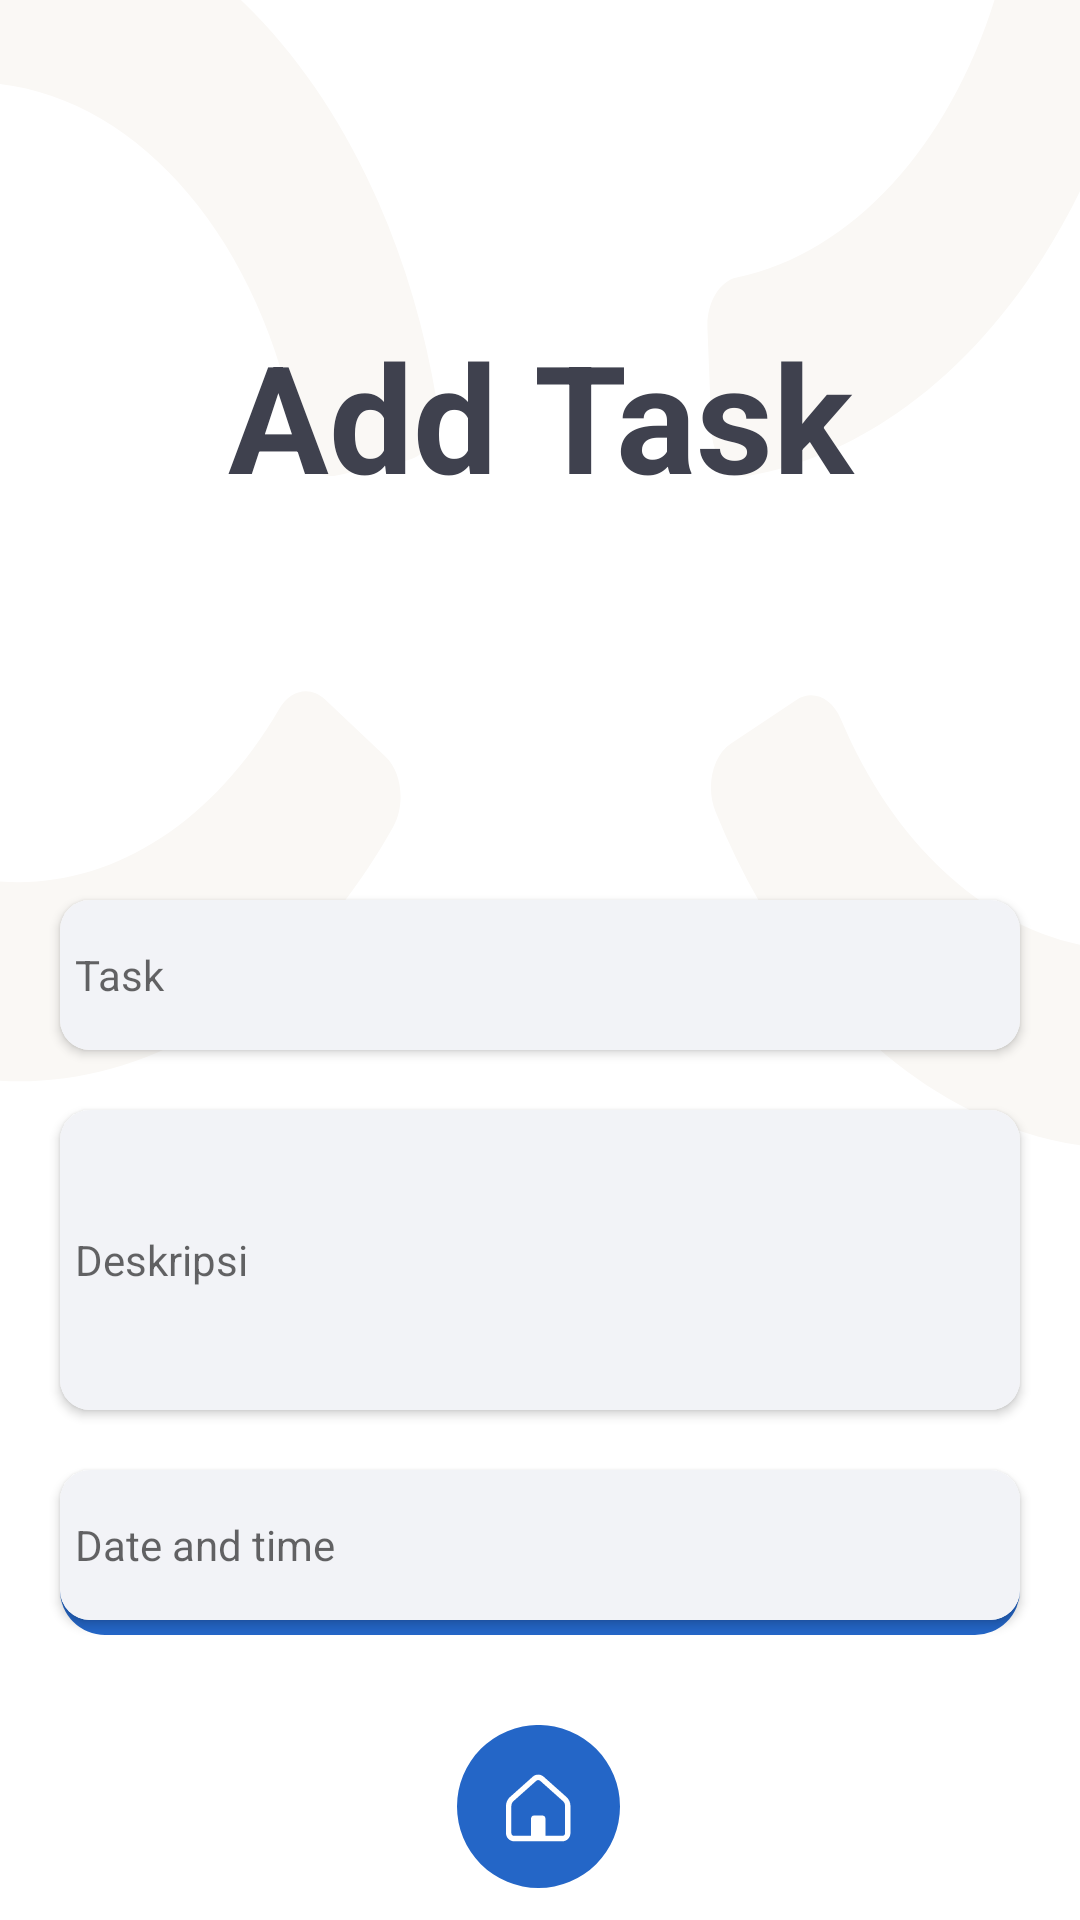

Reconstruct the res/layout file that produces this screen, plus the resources it refers to.
<!-- AndroidManifest.xml: application theme Theme.Smartwork -->
<!-- res/layout/activity_add_task.xml -->
<?xml version="1.0" encoding="utf-8"?>
<RelativeLayout
    xmlns:android="http://schemas.android.com/apk/res/android"
    xmlns:app="http://schemas.android.com/apk/res-auto"
    xmlns:tools="http://schemas.android.com/tools"
    android:layout_width="match_parent"
    android:layout_height="match_parent"
    tools:context=".MenuEmployee.AddTaskActivity">

    <RelativeLayout
        android:id="@+id/relativeimg"
        android:layout_width="match_parent"
        android:layout_height="450dp"
        android:background="@drawable/ic_background_login">
        <ImageView
            android:id="@+id/btnBack"
            android:layout_width="wrap_content"
            android:layout_height="wrap_content"
            app:srcCompat="@drawable/ic_back"
            android:layout_marginTop="55dp"
            android:layout_marginLeft="10dp"/>
        <TextView
            android:layout_below="@id/btnBack"
            android:layout_marginTop="50dp"
            android:gravity="center"
            android:layout_width="match_parent"
            android:layout_height="wrap_content"
            android:text="Add Task"
            android:textColor="#3F414E"
            android:textSize="50dp"
            android:textStyle="bold">
        </TextView>
    </RelativeLayout>
    <androidx.cardview.widget.CardView
        android:id="@+id/card_input_task"
        android:layout_marginRight="20dp"
        android:layout_marginLeft="20dp"
        app:cardCornerRadius="10dp"
        android:layout_marginTop="300dp"
        android:layout_width="match_parent"
        android:layout_height="50dp">
        <LinearLayout
            android:orientation="horizontal"
            android:layout_width="match_parent"
            android:layout_height="match_parent">
            <EditText
                android:id="@+id/et_task"
                android:layout_width="0dp"
                android:layout_height="match_parent"
                android:layout_weight="1"
                android:hint="Task"
                android:background="@color/abu"
                android:maxLines="1"
                android:paddingStart="5dp"
                android:paddingEnd="5dp"
                android:textColor="@color/black"
                android:textSize="14dp" />
        </LinearLayout>
    </androidx.cardview.widget.CardView>
    <androidx.cardview.widget.CardView
        android:layout_below="@+id/card_input_task"
        android:id="@+id/card_input_desc"
        android:layout_marginRight="20dp"
        android:layout_marginLeft="20dp"
        app:cardCornerRadius="10dp"
        android:layout_marginTop="20dp"
        android:layout_width="match_parent"
        android:layout_height="100dp">
        <LinearLayout
            android:orientation="horizontal"
            android:layout_width="match_parent"
            android:layout_height="match_parent">
            <EditText
                android:id="@+id/et_desc"
                android:layout_width="0dp"
                android:layout_height="match_parent"
                android:layout_weight="1"
                android:hint="Deskripsi"
                android:background="@color/abu"
                android:maxLines="1"
                android:paddingStart="5dp"
                android:paddingEnd="5dp"
                android:textColor="@color/black"
                android:textSize="14dp" />
        </LinearLayout>
    </androidx.cardview.widget.CardView>
    <androidx.cardview.widget.CardView
        android:layout_below="@+id/card_input_desc"
        android:id="@+id/card_input_tgl"
        android:layout_marginRight="20dp"
        android:layout_marginLeft="20dp"
        app:cardCornerRadius="10dp"
        android:layout_marginTop="20dp"
        android:layout_width="match_parent"
        android:layout_height="50dp">
        <LinearLayout
            android:orientation="horizontal"
            android:layout_width="match_parent"
            android:layout_height="match_parent">
            <TextView
                android:gravity="center|left"
                android:id="@+id/et_tgl"
                android:layout_width="0dp"
                android:layout_height="match_parent"
                android:layout_weight="1"
                android:hint="Date and time"
                android:background="@color/abu"
                android:maxLines="1"
                android:paddingStart="5dp"
                android:paddingEnd="5dp"
                android:textColor="@color/black"
                android:textSize="14dp" />
        </LinearLayout>
    </androidx.cardview.widget.CardView>
    <TextView
        android:id="@+id/btnAdd"
        android:gravity="center"
        android:layout_width="match_parent"
        android:layout_height="wrap_content"
        android:text="Add task"
        android:textColor="#ffffff"
        android:textSize="20dp"
        android:layout_marginLeft="20dp"
        android:layout_marginRight="20dp"
        android:paddingTop="10dp"
        android:paddingBottom="10dp"
        android:background="@drawable/btn_design_main"
        android:layout_marginTop="20dp"
        android:layout_marginBottom="20dp"
        android:layout_above="@+id/home_dash">
    </TextView>

    <LinearLayout
        android:id="@+id/home_dash"
        android:padding="10dp"
        android:layout_alignParentBottom="true"
        android:background="@color/white"
        android:gravity="center"
        android:layout_width="match_parent"
        android:layout_height="wrap_content">

        <ImageView
            android:id="@+id/home"
            android:layout_width="wrap_content"
            android:layout_height="match_parent"
            app:srcCompat="@drawable/ic_btn_home">

        </ImageView>

    </LinearLayout>


</RelativeLayout>
<!-- resources referenced by this layout -->
<resources>
  <color name="abu">#F2F3F7</color>
  <color name="black">#FF000000</color>
  <color name="white">#FFFFFFFF</color>
  <!-- drawable btn_design_main (drawable-v24) -->
  <?xml version="1.0" encoding="utf-8"?>
  <selector xmlns:android="http://schemas.android.com/apk/res/android">
      <item>
          <shape android:shape="rectangle">
              <corners android:radius="15sp"/>
              <solid android:color="#2466C7"/>
          </shape>
      </item>
  </selector>
  <!-- drawable ic_background_login: vector/xml drawable (drawable, 2331 chars, omitted) -->
  <!-- drawable ic_btn_home (drawable) -->
  <vector xmlns:android="http://schemas.android.com/apk/res/android"
      android:width="55dp"
      android:height="55dp"
      android:viewportWidth="55"
      android:viewportHeight="55">
    <path
        android:pathData="M27.1667,27.1667m-27.1667,0a27.1667,27.1667 0,1 1,54.3334 0a27.1667,27.1667 0,1 1,-54.3334 0"
        android:fillColor="#2466C7"/>
    <path
        android:pathData="M36.6192,24.1212L29.0395,17.3653C27.9567,16.2695 26.1937,16.2695 25.1557,17.32L17.4864,24.1665C16.7437,24.9181 16.332,25.9234 16.332,26.992V36.0391C16.332,37.5424 17.5401,38.765 19.0256,38.765H35.1337C36.6103,38.765 37.8184,37.5424 37.8184,36.0391V26.992C37.8184,25.9234 37.4067,24.9181 36.6192,24.1212ZM36.0286,36.0391C36.0286,36.5462 35.6259,36.9538 35.1337,36.9538H29.4601V31.1216C29.4601,30.5964 29.0484,30.1798 28.5294,30.1798H25.621C25.1109,30.1798 24.6903,30.5964 24.6903,31.1216V36.9538H19.0256C18.5245,36.9538 18.1218,36.5462 18.1218,36.0391V26.992C18.1218,26.4215 18.3545,25.8509 18.7124,25.4796L26.3817,18.6422C26.5696,18.4521 26.8112,18.3524 27.0618,18.3524C27.3302,18.3524 27.5987,18.4611 27.8135,18.6785L35.3932,25.4434C35.8049,25.86 36.0286,26.4124 36.0286,26.992V36.0391Z"
        android:fillColor="#ffffff"/>
  </vector>
  <style name="Theme.Smartwork" parent="Theme.MaterialComponents.DayNight.NoActionBar">
          
          <item name="colorPrimary">#2466C7</item>
          <item name="colorPrimaryVariant">#2466C7</item>
          <item name="colorOnPrimary">@color/white</item>
          
          <item name="colorSecondary">@color/teal_200</item>
          <item name="colorSecondaryVariant">@color/teal_700</item>
          <item name="colorOnSecondary">@color/black</item>
          
          <item name="android:statusBarColor" tools:targetApi="l">?attr/colorPrimaryVariant</item>
          
      </style>
  <color name="teal_200">#FF03DAC5</color>
  <color name="teal_700">#FF018786</color>
</resources>
